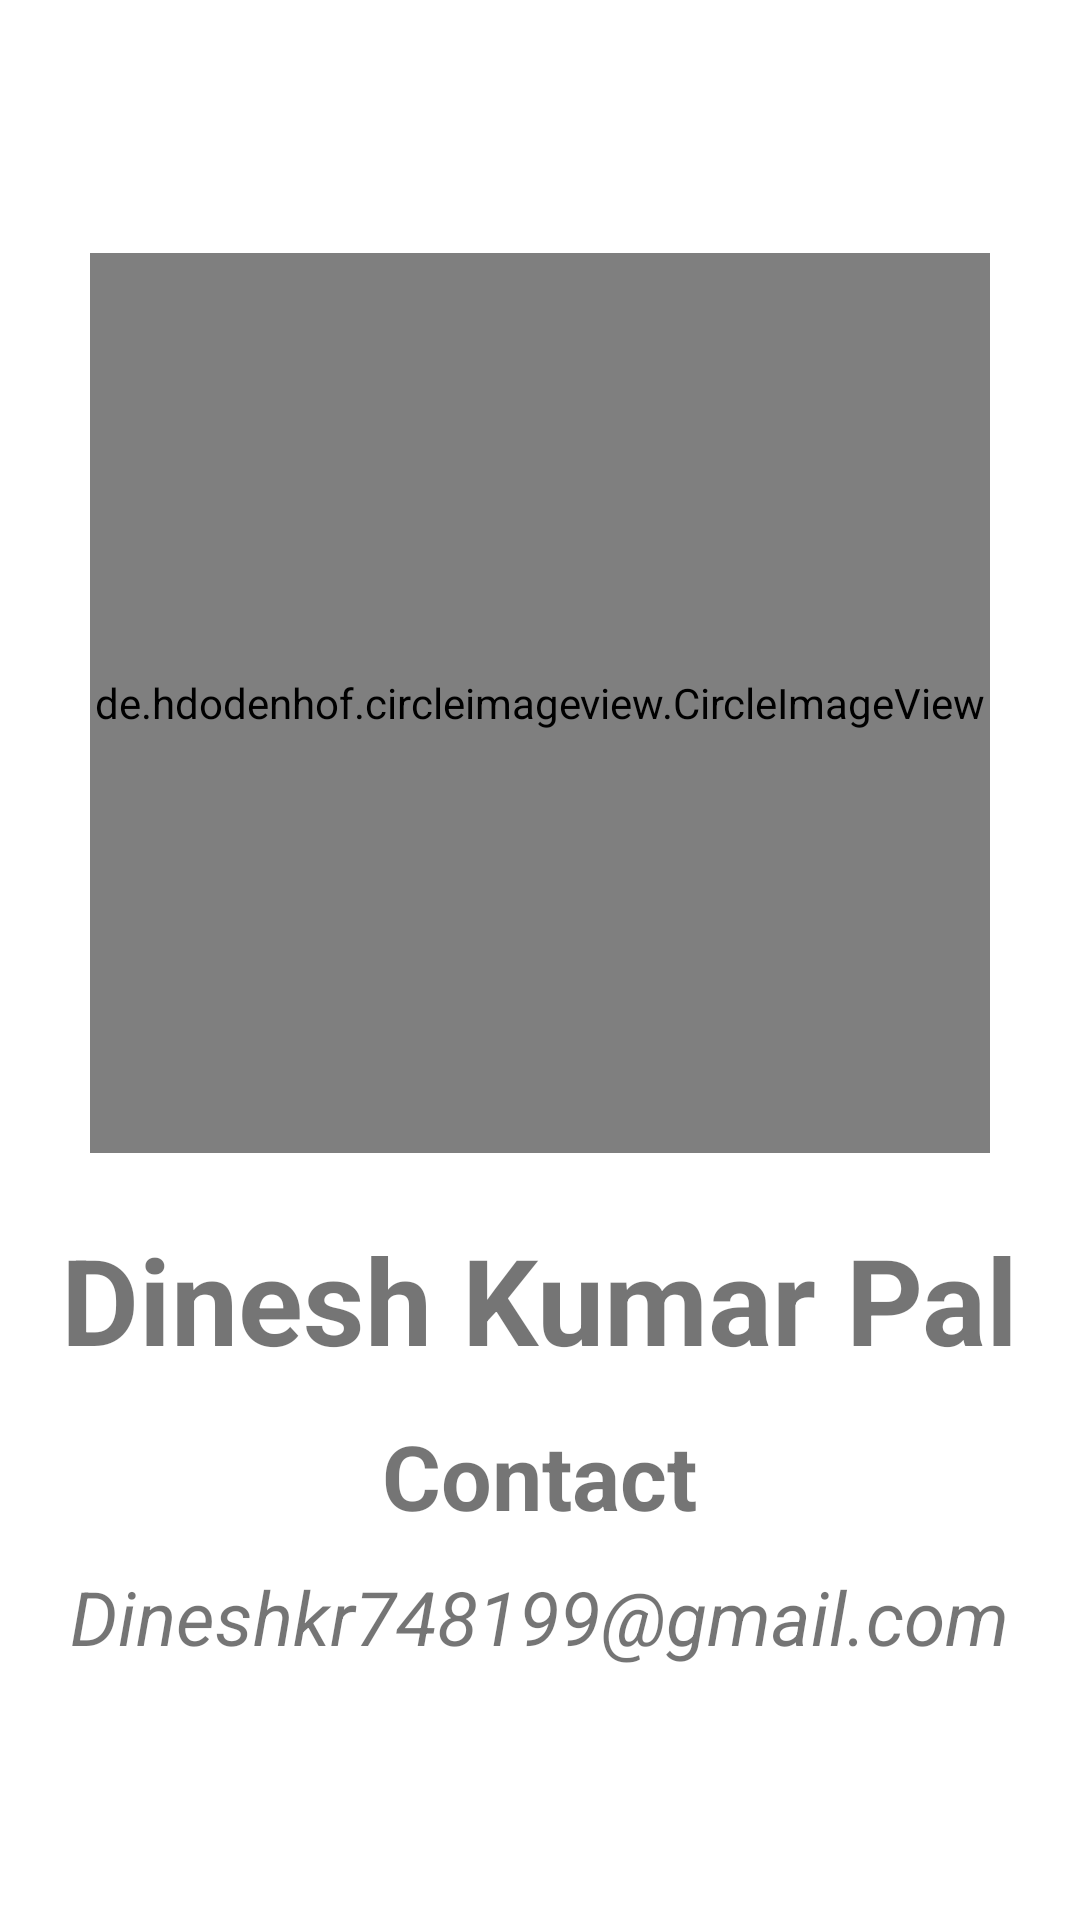

Android layout source for this screen:
<!-- AndroidManifest.xml: application theme Theme.DatingApp -->
<!-- res/layout/activity_developer.xml -->
<?xml version="1.0" encoding="utf-8"?>
<LinearLayout xmlns:android="http://schemas.android.com/apk/res/android"
    xmlns:app="http://schemas.android.com/apk/res-auto"
    xmlns:tools="http://schemas.android.com/tools"
    android:layout_width="match_parent"
    android:orientation="vertical"
    android:gravity="center"
    android:layout_height="match_parent"
    tools:context=".activity.DeveloperActivity">

    <de.hdodenhof.circleimageview.CircleImageView
        android:layout_width="300dp"
        android:layout_height="300dp"
        android:layout_marginBottom="10dp"
        android:src="@drawable/dkp" />

    <TextView
        android:layout_width="wrap_content"
        android:text="@string/dinesh"
        android:textSize="40dp"
        android:textStyle="bold"
        style="@style/Animation.Design.BottomSheetDialog"
        android:layout_margin="12dp"
        android:layout_height="wrap_content"/>
    <TextView
        android:layout_width="wrap_content"
        android:text="Contact"
        android:textStyle="bold"
        android:textSize="30dp"
        android:layout_height="wrap_content"/>
    <TextView
        android:layout_width="wrap_content"
        android:textAllCaps="false"
        android:textSize="25dp"
        android:textStyle="italic"

        android:layout_marginTop="10dp"
        android:text="@string/email"
        android:layout_height="wrap_content"/>
</LinearLayout>
<!-- resources referenced by this layout -->
<resources>
  <!-- drawable dkp: png bitmap (drawable, 1021381 bytes) -->
  <string name="dinesh">Dinesh Kumar Pal</string>
  <string name="email">Dineshkr748199@gmail.com</string>
  <style name="Theme.DatingApp" parent="Theme.MaterialComponents.DayNight.DarkActionBar">
          
          <item name="colorPrimary">@color/ColorPrimary</item>
          <item name="colorPrimaryVariant">@color/ColorPrimary</item>
          <item name="colorOnPrimary">@color/white</item>
          
          <item name="colorPrimaryDark">@color/ColorPrimaryDark</item>
          <item name="colorAccent">@color/ColorAccent</item>
  
          <item name="colorSecondary">@color/ColorPrimary</item>
          <item name="colorSecondaryVariant">@color/ColorPrimary</item>
          <item name="colorOnSecondary">@color/black</item>
          
          <item name="android:statusBarColor" tools:targetApi="l">?attr/colorPrimaryVariant</item>
          
      </style>
  <color name="ColorPrimary">#8A0230</color>
  <color name="white">#FFFFFFFF</color>
  <color name="ColorPrimaryDark">#8A0230</color>
  <color name="ColorAccent">#8A0230</color>
  <color name="black">#FF000000</color>
</resources>
